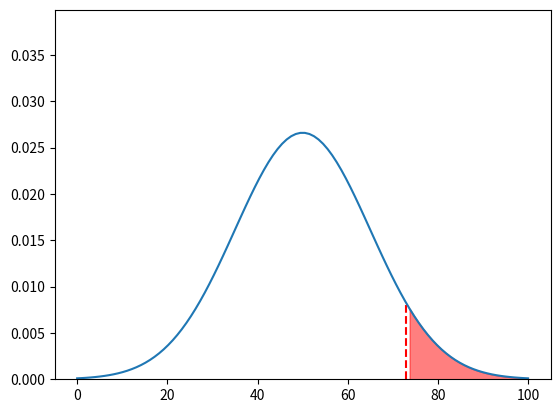

Here is the Python script that generated this plot:
import numpy as np
import matplotlib.pyplot as plt

mean = 50
std = 15

# plot normal curve
x = np.linspace(0, 100, 100)
y = 1 / (std * np.sqrt(2 * np.pi)) * np.exp(-((x - mean) ** 2) / (2 * std**2))

# y limit to 2 * maximum y
plt.ylim(0, 1.5 * np.max(y))

# plot dotted lines at z-scores of -1, 0, 1
# plt.axvline(x=mean - 2 * std, color="red", linestyle="--")
# plt.axvline(x=mean - std, color="orange", linestyle="--")
# plt.axvline(x=mean, color="green", linestyle="--")
# plt.axvline(x=mean + std, color="orange", linestyle="--")
# plt.axvline(x=mean + 2 * std, color="red", linestyle="--")

z = (73 - mean) / std

print(z)

# plot line that starts at mean + z*std and goes to the curve
plt.plot([mean + z * std, mean + z * std], [0, 1 / (std * np.sqrt(2 * np.pi)) * np.exp(-((mean + z * std - mean) ** 2) / (2 * std**2))], color="red", linestyle="--")

# highlight area under curve from mean to z
plt.fill_between(x, 0, y, where=(x >= mean + z * std), color="red", alpha=0.5)

plt.plot(x, y)
plt.show()
